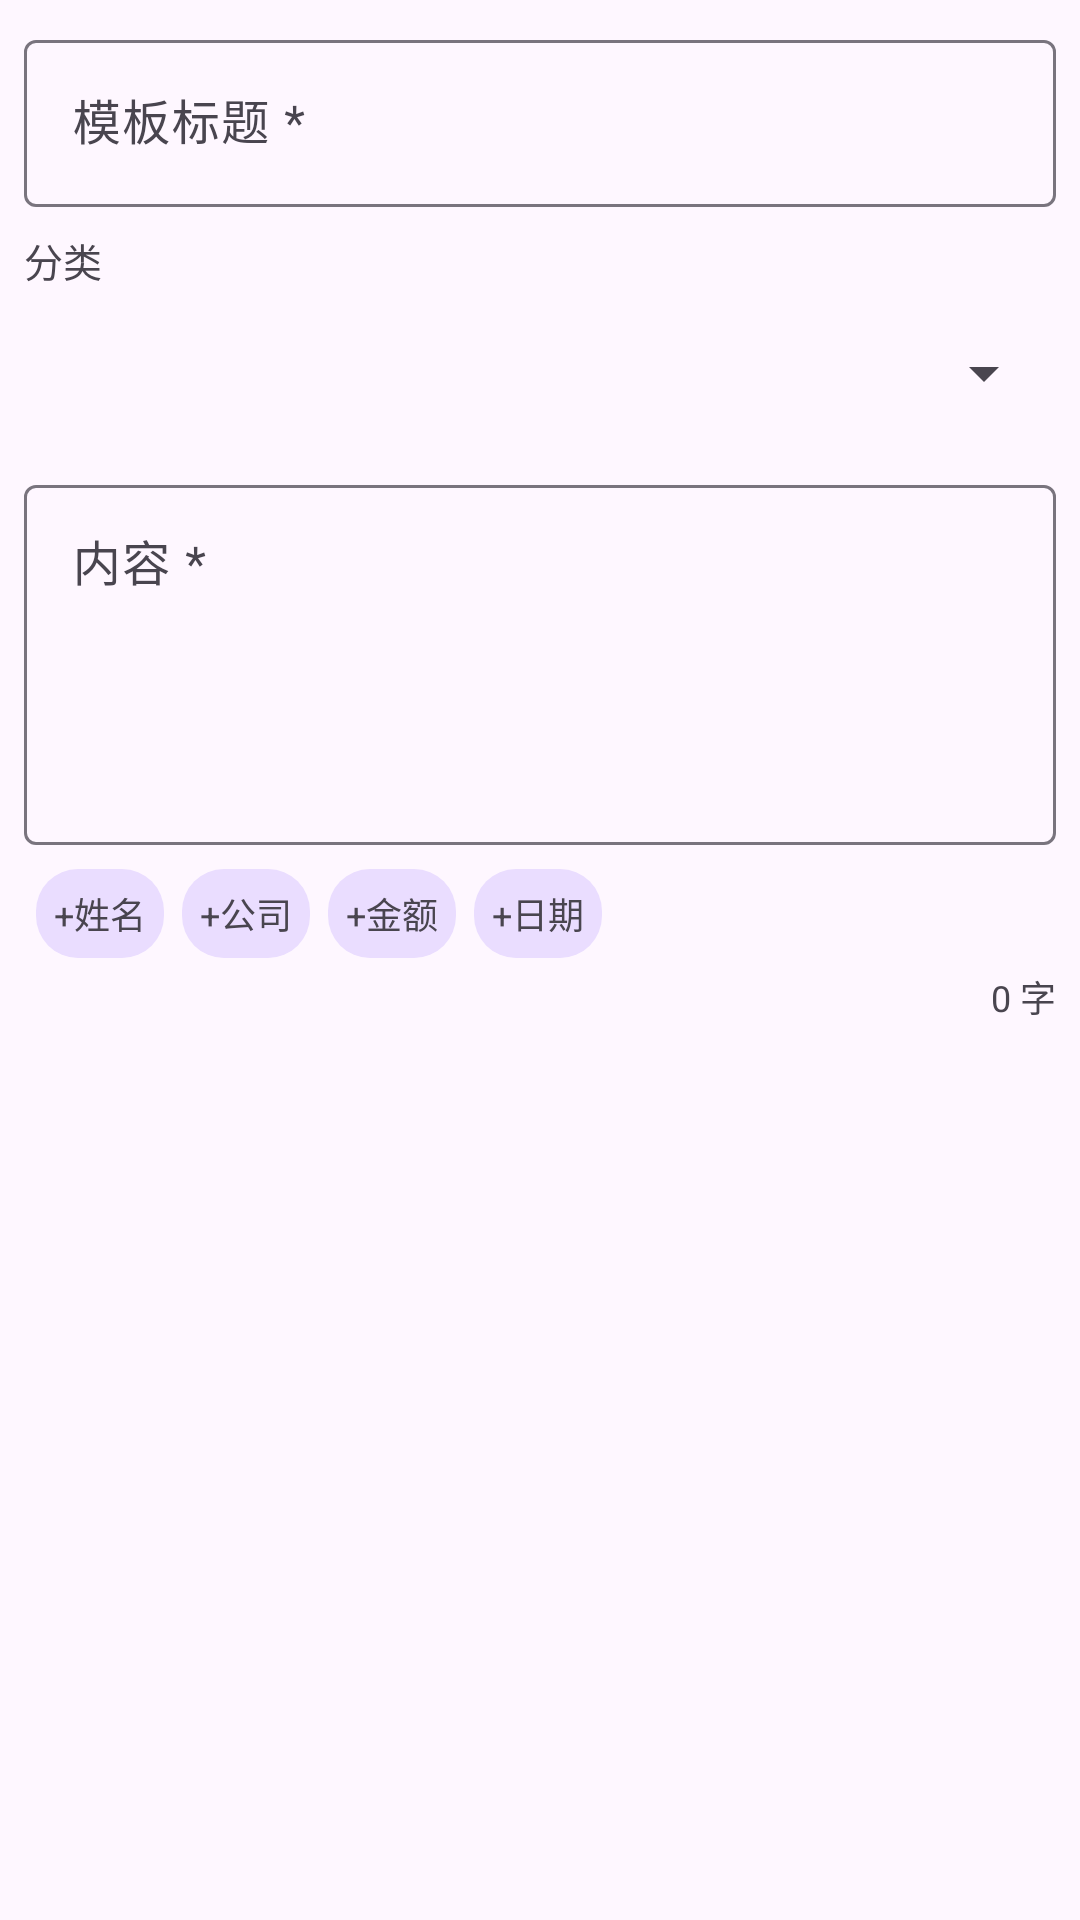

Write the Android layout XML for this screen, with the resource values it uses.
<!-- AndroidManifest.xml: application theme Theme.SmsPro -->
<!-- res/layout/dialog_template.xml -->
<?xml version="1.0" encoding="utf-8"?>
<LinearLayout xmlns:android="http://schemas.android.com/apk/res/android"
    xmlns:app="http://schemas.android.com/apk/res-auto"
    android:layout_width="match_parent"
    android:layout_height="wrap_content"
    android:orientation="vertical"
    android:padding="8dp">

    <com.google.android.material.textfield.TextInputLayout
        android:layout_width="match_parent"
        android:layout_height="wrap_content"
        android:hint="模板标题 *"
        android:layout_marginBottom="8dp">
        <com.google.android.material.textfield.TextInputEditText
            android:id="@+id/inputTplTitle"
            android:layout_width="match_parent"
            android:layout_height="wrap_content"
            android:inputType="text" />
    </com.google.android.material.textfield.TextInputLayout>

    <TextView
        android:layout_width="wrap_content"
        android:layout_height="wrap_content"
        android:text="分类"
        android:textSize="13sp"
        android:textColor="?android:textColorSecondary"
        android:layout_marginBottom="4dp" />

    <Spinner
        android:id="@+id/spinnerCategory"
        android:layout_width="match_parent"
        android:layout_height="48dp"
        android:layout_marginBottom="8dp" />

    <com.google.android.material.textfield.TextInputLayout
        android:layout_width="match_parent"
        android:layout_height="wrap_content"
        android:hint="内容 *"
        android:layout_marginBottom="4dp">
        <com.google.android.material.textfield.TextInputEditText
            android:id="@+id/inputTplContent"
            android:layout_width="match_parent"
            android:layout_height="120dp"
            android:gravity="top"
            android:inputType="textMultiLine" />
    </com.google.android.material.textfield.TextInputLayout>

    <LinearLayout
        android:layout_width="match_parent"
        android:layout_height="wrap_content"
        android:orientation="horizontal"
        android:padding="4dp">
        <TextView android:id="@+id/btnVarName" android:layout_width="wrap_content" android:layout_height="wrap_content" android:text="+姓名" android:background="@drawable/bg_chip" android:padding="6dp" android:layout_marginEnd="6dp" android:textSize="12sp" />
        <TextView android:id="@+id/btnVarCompany" android:layout_width="wrap_content" android:layout_height="wrap_content" android:text="+公司" android:background="@drawable/bg_chip" android:padding="6dp" android:layout_marginEnd="6dp" android:textSize="12sp" />
        <TextView android:id="@+id/btnVarAmount" android:layout_width="wrap_content" android:layout_height="wrap_content" android:text="+金额" android:background="@drawable/bg_chip" android:padding="6dp" android:layout_marginEnd="6dp" android:textSize="12sp" />
        <TextView android:id="@+id/btnVarDate" android:layout_width="wrap_content" android:layout_height="wrap_content" android:text="+日期" android:background="@drawable/bg_chip" android:padding="6dp" android:textSize="12sp" />
    </LinearLayout>

    <TextView
        android:id="@+id/tvCharCount"
        android:layout_width="match_parent"
        android:layout_height="wrap_content"
        android:text="0 字"
        android:textAlignment="textEnd"
        android:textSize="12sp"
        android:textColor="?android:textColorSecondary" />

</LinearLayout>
<!-- resources referenced by this layout -->
<resources>
  <!-- drawable bg_chip (drawable) -->
  <?xml version="1.0" encoding="utf-8"?>
  <shape xmlns:android="http://schemas.android.com/apk/res/android"
      android:shape="rectangle">
      <solid android:color="#EADDFF" />
      <corners android:radius="14dp" />
  </shape>
  <style name="Theme.SmsPro" parent="Theme.Material3.DayNight.NoActionBar">
          <item name="colorPrimary">@color/primary</item>
          <item name="colorOnPrimary">@color/on_primary</item>
          <item name="colorPrimaryContainer">@color/primary_container</item>
          <item name="colorOnPrimaryContainer">@color/on_primary_container</item>
          <item name="colorSecondary">@color/secondary</item>
          <item name="colorSecondaryContainer">@color/secondary_container</item>
          <item name="colorError">@color/error</item>
          <item name="android:statusBarColor">@color/primary</item>
      </style>
  <color name="primary">#6750A4</color>
  <color name="on_primary">#FFFFFF</color>
  <color name="primary_container">#EADDFF</color>
  <color name="on_primary_container">#21005D</color>
  <color name="secondary">#625B71</color>
  <color name="secondary_container">#E8DEF8</color>
  <color name="error">#B3261E</color>
</resources>
